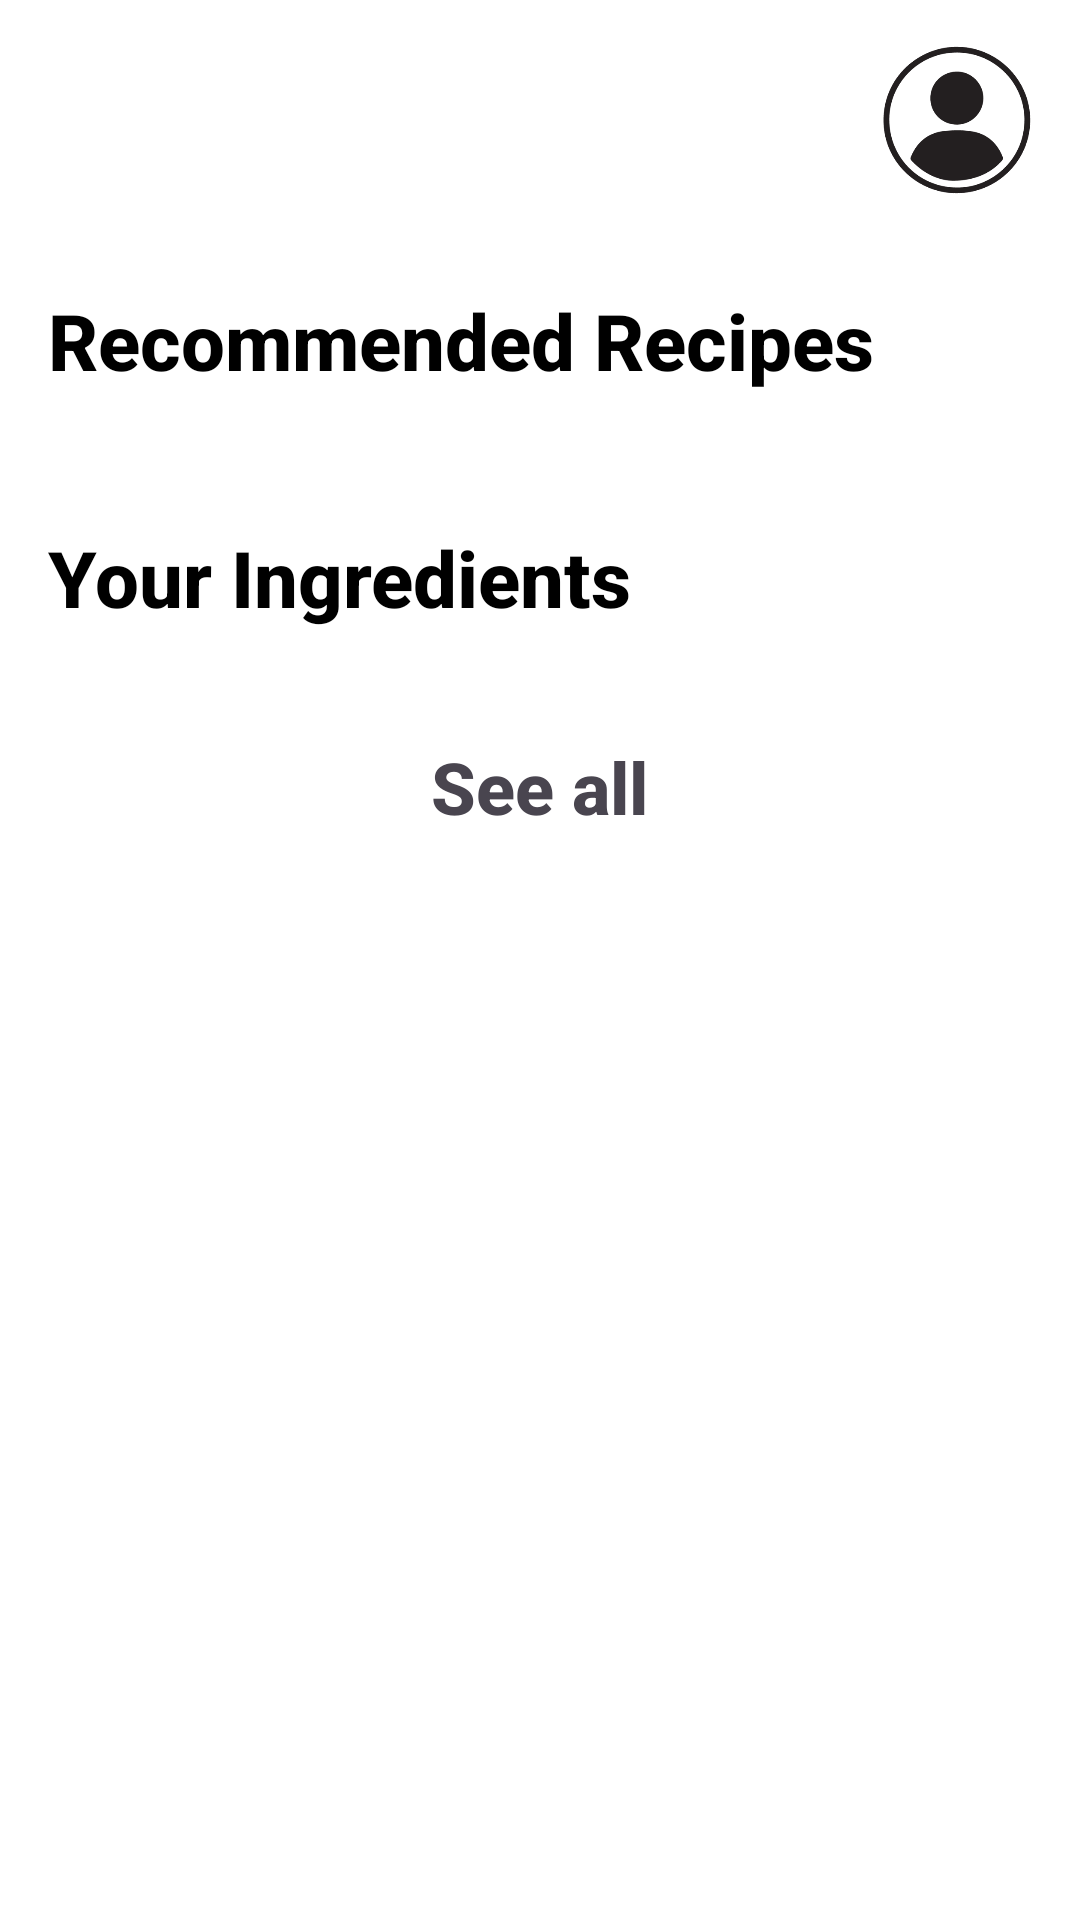

Write the Android layout XML for this screen, with the resource values it uses.
<!-- AndroidManifest.xml: application theme Theme.KitchenKompanion -->
<!-- res/layout/fragment_home.xml -->
<?xml version="1.0" encoding="utf-8"?>
<androidx.constraintlayout.widget.ConstraintLayout xmlns:android="http://schemas.android.com/apk/res/android"
    xmlns:app="http://schemas.android.com/apk/res-auto"
    xmlns:tools="http://schemas.android.com/tools"
    android:layout_width="match_parent"
    android:layout_height="match_parent"
    android:background="@color/white">

    
    <androidx.constraintlayout.widget.ConstraintLayout
        android:id="@+id/headerBar"
        android:layout_width="match_parent"
        android:layout_height="80dp"
        android:background="@color/blue"
        app:layout_constraintTop_toTopOf="parent">

        <TextView
            android:id="@+id/tvGreeting"
            android:layout_width="wrap_content"
            android:layout_height="wrap_content"
            android:layout_marginStart="16dp"
            android:fontFamily="sans-serif-medium"
            android:text="Hello, User"
            android:textColor="@color/white"
            android:textSize="28sp"
            android:textStyle="bold"
            app:layout_constraintBottom_toBottomOf="parent"
            app:layout_constraintStart_toStartOf="parent"
            app:layout_constraintTop_toTopOf="parent" />

        <ImageView
            android:id="@+id/ivProfilePic"
            android:layout_width="50dp"
            android:layout_height="50dp"
            android:layout_marginEnd="16dp"
            android:src="@drawable/img_2"
            android:scaleType="centerCrop"
            app:layout_constraintBottom_toBottomOf="parent"
            app:layout_constraintEnd_toEndOf="parent"
            app:layout_constraintTop_toTopOf="parent" />

    </androidx.constraintlayout.widget.ConstraintLayout>

    <ScrollView
        android:layout_width="match_parent"
        android:layout_height="0dp"
        app:layout_constraintBottom_toBottomOf="parent"
        app:layout_constraintTop_toBottomOf="@id/headerBar">

        <LinearLayout
            android:layout_width="match_parent"
            android:layout_height="wrap_content"
            android:orientation="vertical"
            android:padding="16dp">

            
            <TextView
                android:layout_width="wrap_content"
                android:layout_height="wrap_content"
                android:fontFamily="sans-serif-medium"
                android:text="Recommended Recipes"
                android:textColor="@color/black"
                android:textSize="26sp"
                android:textStyle="bold" />

            <androidx.recyclerview.widget.RecyclerView
                android:id="@+id/rvRecommendedRecipes"
                android:layout_width="match_parent"
                android:layout_height="wrap_content"
                android:layout_marginTop="12dp"
                android:orientation="horizontal"
                app:layoutManager="androidx.recyclerview.widget.LinearLayoutManager"
                tools:listitem="@layout/item_recipe_horizontal" />

            
            <TextView
                android:layout_width="wrap_content"
                android:layout_height="wrap_content"
                android:layout_marginTop="32dp"
                android:fontFamily="sans-serif-medium"
                android:text="Your Ingredients"
                android:textColor="@color/black"
                android:textSize="26sp"
                android:textStyle="bold" />

            <androidx.recyclerview.widget.RecyclerView
                android:id="@+id/rvYourIngredients"
                android:layout_width="match_parent"
                android:layout_height="wrap_content"
                android:layout_marginTop="12dp"
                app:layoutManager="androidx.recyclerview.widget.GridLayoutManager"
                app:spanCount="3"
                tools:itemCount="9"
                tools:listitem="@layout/item_ingredient" />

            <TextView
                android:id="@+id/tvSeeAll"
                android:layout_width="wrap_content"
                android:layout_height="wrap_content"
                android:layout_gravity="center_horizontal"
                android:layout_marginTop="24dp"
                android:layout_marginBottom="24dp"
                android:fontFamily="sans-serif-medium"
                android:text="See all"
                android:textColor="@color/blue"
                android:textSize="24sp"
                android:textStyle="bold" />

        </LinearLayout>
    </ScrollView>

</androidx.constraintlayout.widget.ConstraintLayout>
<!-- res/layout/item_ingredient.xml (included above) -->
<?xml version="1.0" encoding="utf-8"?>
<androidx.cardview.widget.CardView xmlns:android="http://schemas.android.com/apk/res/android"
    xmlns:app="http://schemas.android.com/apk/res-auto"
    xmlns:tools="http://schemas.android.com/tools"
    android:layout_width="match_parent"
    android:layout_height="wrap_content"
    android:layout_margin="4dp"
    android:clickable="true"
    android:focusable="true"
    android:foreground="?android:attr/selectableItemBackground"
    app:cardCornerRadius="8dp"
    app:cardElevation="2dp">

    <LinearLayout
        android:layout_width="match_parent"
        android:layout_height="match_parent"
        android:gravity="center"
        android:orientation="vertical"
        android:padding="8dp">

        <ImageView
            android:id="@+id/ivIngredientImage"
            android:layout_width="100dp"
            android:layout_height="100dp"
            android:scaleType="centerInside"
            tools:src="@tools:sample/avatars" />

        <TextView
            android:id="@+id/tvIngredientName"
            android:layout_width="wrap_content"
            android:layout_height="wrap_content"
            android:layout_marginTop="12dp"
            android:ellipsize="end"
            android:fontFamily="sans-serif-medium"
            android:maxLines="1"
            android:text="Ingredient"
            android:textColor="@color/black"
            android:textSize="22sp" />

    </LinearLayout>
</androidx.cardview.widget.CardView>
<!-- resources referenced by this layout -->
<resources>
  <color name="black">#FF000000</color>
  <color name="white">#FFFFFFFF</color>
  <!-- drawable img_2: png bitmap (drawable, 8163 bytes) -->
  <style name="Theme.KitchenKompanion" parent="Theme.Material3.DayNight.NoActionBar">
          
          <item name="colorPrimary">@color/purple_500</item>
          <item name="colorOnPrimary">@color/white</item>
          
          <item name="colorSecondary">@color/teal_200</item>
          <item name="colorOnSecondary">@color/black</item>
          
          <item name="android:statusBarColor">?attr/colorPrimaryVariant</item>
      </style>
  <color name="purple_500">#FF6200EE</color>
  <color name="teal_200">#FF03DAC5</color>
</resources>
